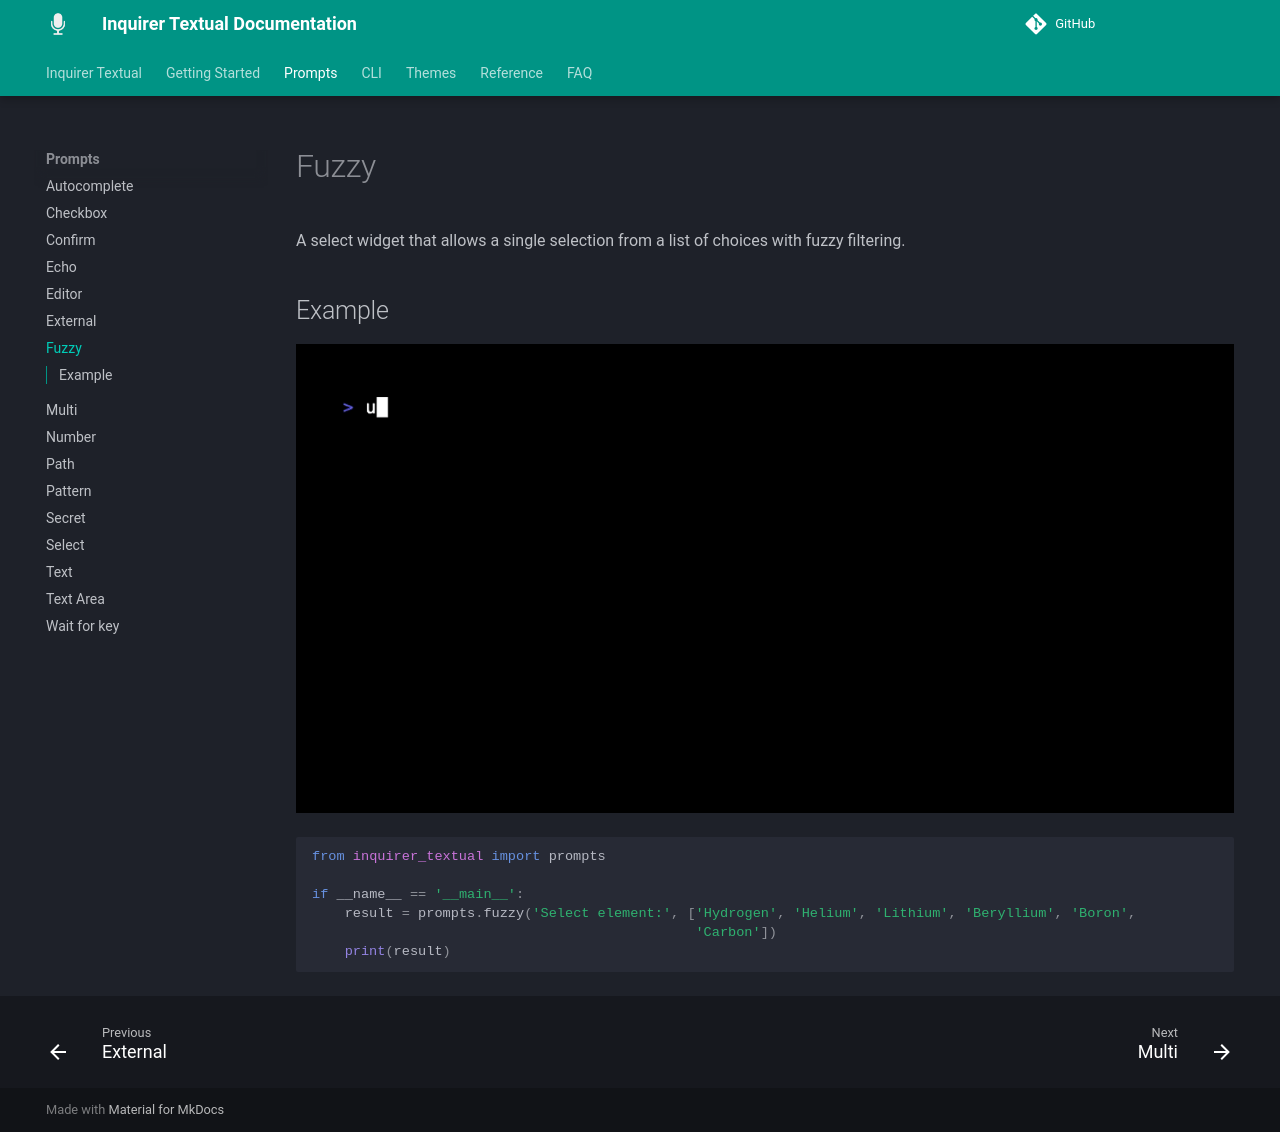

repository: robvanderleek/inquirer-textual · page: prompts/fuzzy/index.html · generator: mkdocs

# Fuzzy

A select widget that allows a single selection from a list of choices with
fuzzy filtering.

## Example

![Example](fuzzy.gif)

```python
--8<-- "examples/prompt_fuzzy.py"
```
